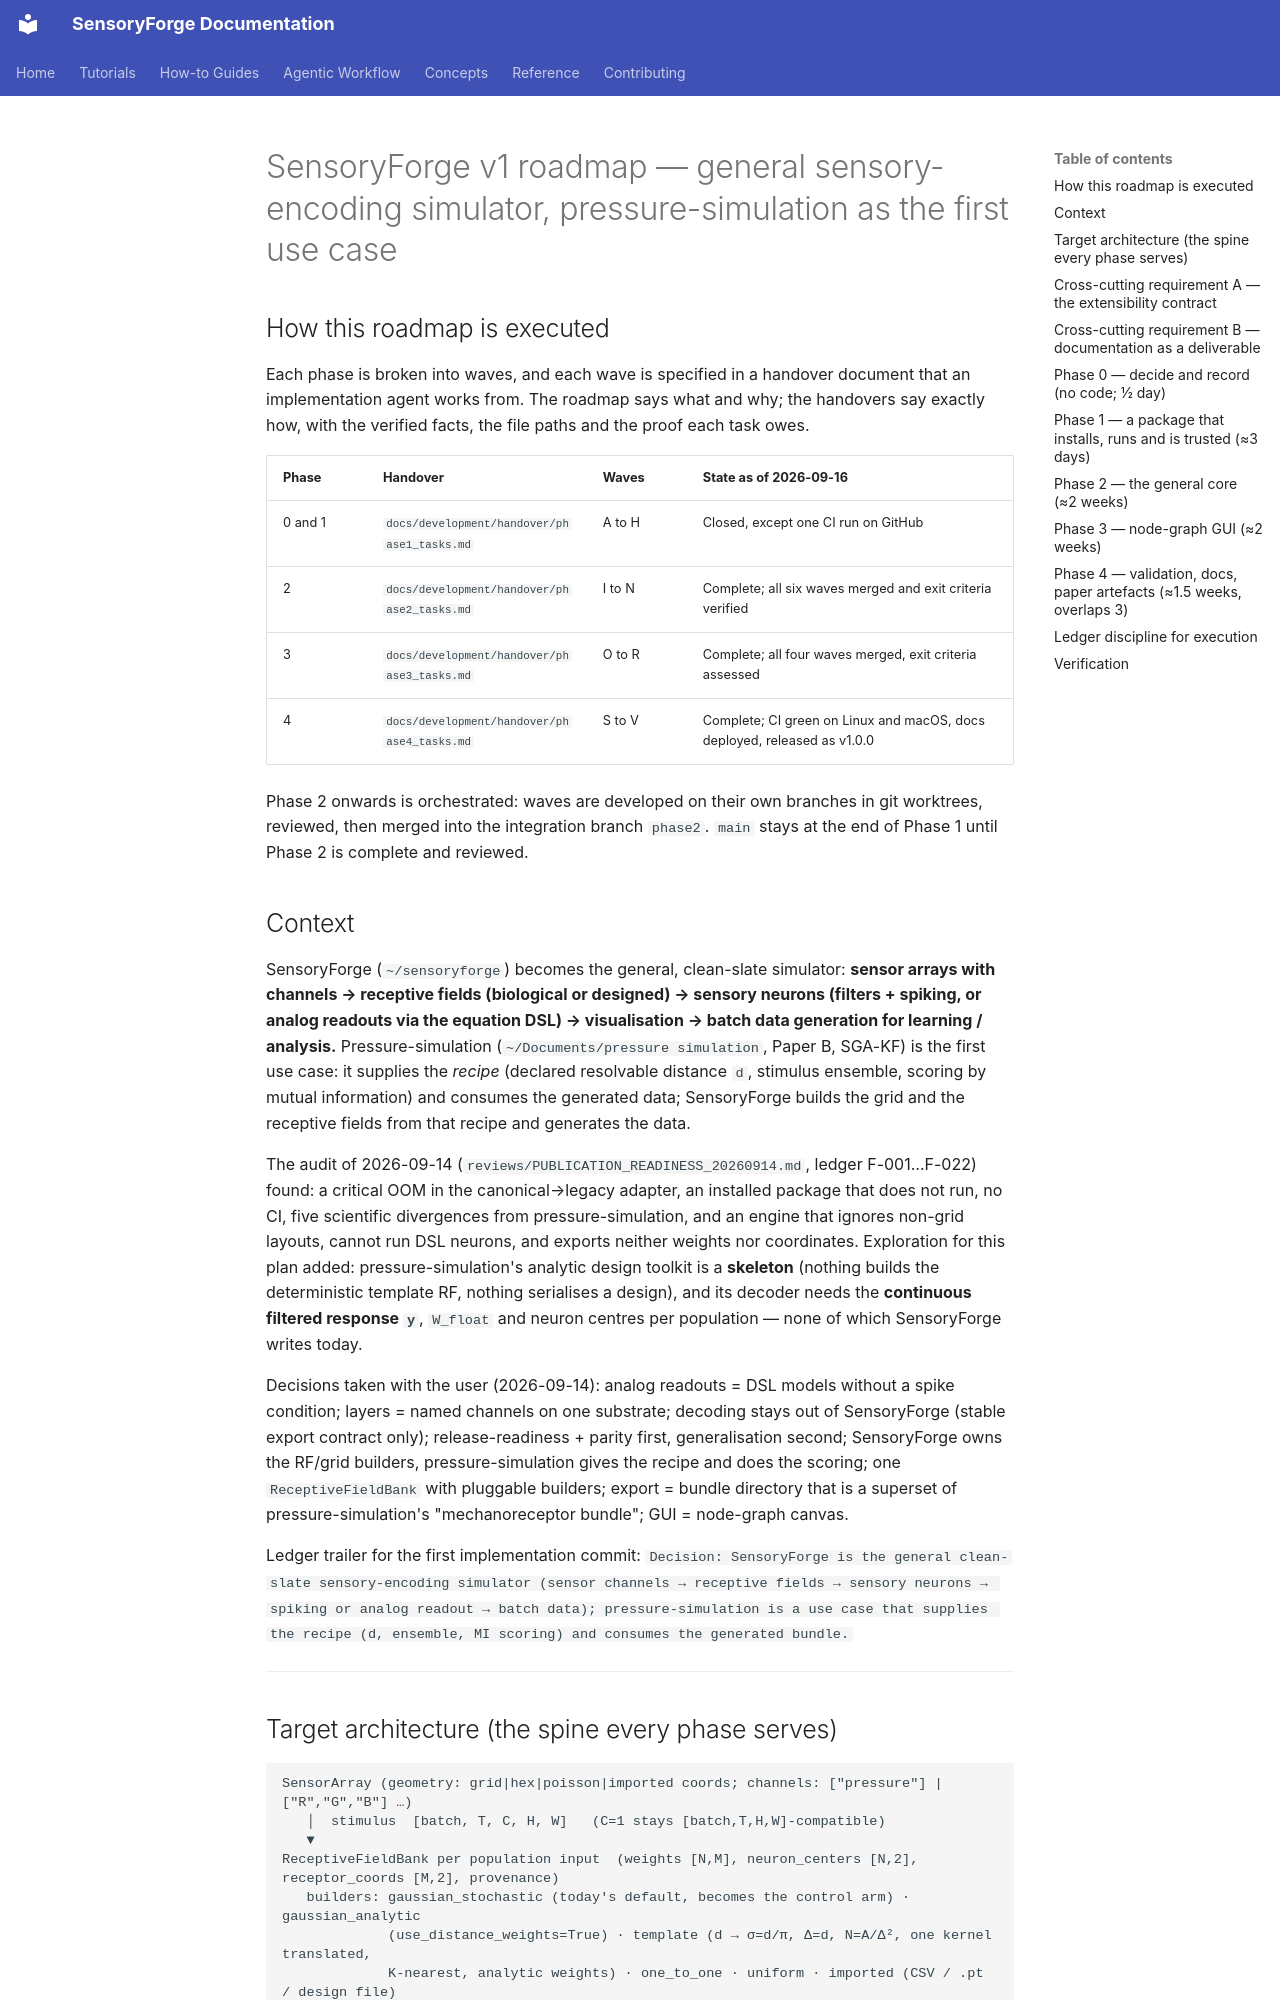

repository: benefron/sensoryforge · page: developer_guide/roadmap_v1/index.html · generator: mkdocs

# SensoryForge v1 roadmap — general sensory-encoding simulator, pressure-simulation as the first use case

## How this roadmap is executed

Each phase is broken into waves, and each wave is specified in a handover document that an
implementation agent works from. The roadmap says what and why; the handovers say exactly how, with
the verified facts, the file paths and the proof each task owes.

| Phase | Handover | Waves | State as of 2026-09-16 |
|---|---|---|---|
| 0 and 1 | `docs/development/handover/phase1_tasks.md` | A to H | Closed, except one CI run on GitHub |
| 2 | `docs/development/handover/phase2_tasks.md` | I to N | Complete; all six waves merged and exit criteria verified |
| 3 | `docs/development/handover/phase3_tasks.md` | O to R | Complete; all four waves merged, exit criteria assessed |
| 4 | `docs/development/handover/phase4_tasks.md` | S to V | Complete; CI green on Linux and macOS, docs deployed, released as v1.0.0 |

Phase 2 onwards is orchestrated: waves are developed on their own branches in git worktrees, reviewed,
then merged into the integration branch `phase2`. `main` stays at the end of Phase 1 until Phase 2 is
complete and reviewed.

## Context

SensoryForge (`~/sensoryforge`) becomes the general, clean-slate simulator: **sensor arrays with
channels → receptive fields (biological or designed) → sensory neurons (filters + spiking, or analog
readouts via the equation DSL) → visualisation → batch data generation for learning / analysis.**
Pressure-simulation (`~/Documents/pressure simulation`, Paper B, SGA-KF) is the first use case: it
supplies the *recipe* (declared resolvable distance `d`, stimulus ensemble, scoring by mutual
information) and consumes the generated data; SensoryForge builds the grid and the receptive fields
from that recipe and generates the data.

The audit of 2026-09-14 (`reviews/PUBLICATION_READINESS_20260914.md`, ledger F-001…F-022) found:
a critical OOM in the canonical→legacy adapter, an installed package that does not run, no CI,
five scientific divergences from pressure-simulation, and an engine that ignores non-grid layouts,
cannot run DSL neurons, and exports neither weights nor coordinates. Exploration for this plan added:
pressure-simulation's analytic design toolkit is a **skeleton** (nothing builds the deterministic
template RF, nothing serialises a design), and its decoder needs the **continuous filtered response
`y`**, `W_float` and neuron centres per population — none of which SensoryForge writes today.

Decisions taken with the user (2026-09-14): analog readouts = DSL models without a spike condition;
layers = named channels on one substrate; decoding stays out of SensoryForge (stable export contract
only); release-readiness + parity first, generalisation second; SensoryForge owns the RF/grid
builders, pressure-simulation gives the recipe and does the scoring; one `ReceptiveFieldBank` with
pluggable builders; export = bundle directory that is a superset of pressure-simulation's
"mechanoreceptor bundle"; GUI = node-graph canvas.

Ledger trailer for the first implementation commit:
`Decision: SensoryForge is the general clean-slate sensory-encoding simulator (sensor channels → receptive fields → sensory neurons → spiking or analog readout → batch data); pressure-simulation is a use case that supplies the recipe (d, ensemble, MI scoring) and consumes the generated bundle.`

---
